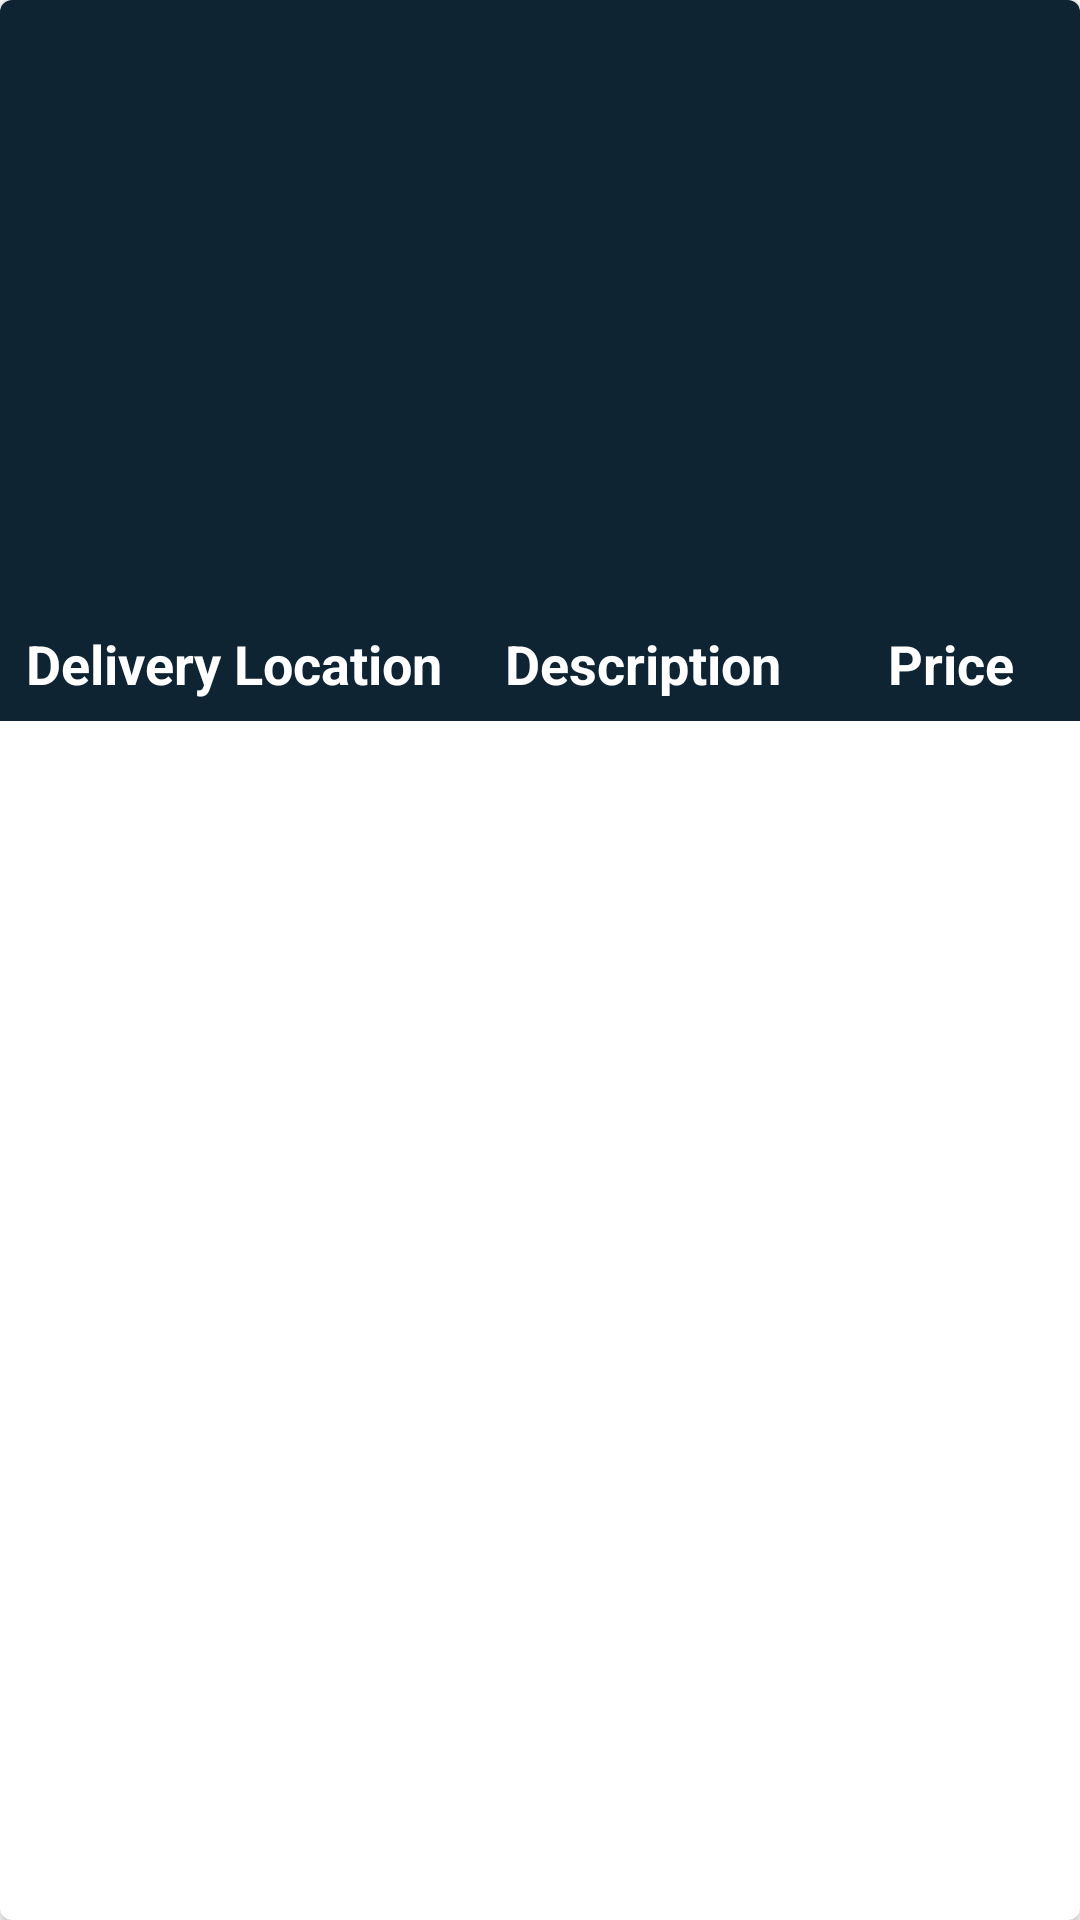

Reconstruct the res/layout file that produces this screen, plus the resources it refers to.
<!-- AndroidManifest.xml: application theme Theme.CrudDemo -->
<!-- res/layout/user_delivery_rv_item.xml -->
<?xml version="1.0" encoding="utf-8"?>
<androidx.cardview.widget.CardView xmlns:android="http://schemas.android.com/apk/res/android"
    android:layout_width="match_parent"
    android:layout_height="wrap_content"
    xmlns:app="http://schemas.android.com/apk/res-auto"
    android:layout_gravity="center"
    android:layout_margin="5dp"
    app:cardCornerRadius="4dp"
    app:cardElevation="3dp">
    <RelativeLayout
        android:layout_width="match_parent"
        android:layout_height="wrap_content"
        android:background="@color/blue_shade_1"
        >

        <ImageView
            android:id="@+id/deliveryImageView"
            android:layout_width="match_parent"
            android:layout_height="200dp"
            android:layout_alignParentStart="true"
            android:layout_alignParentLeft="true"
            android:layout_alignParentTop="true"
            android:layout_alignParentEnd="true"
            android:layout_alignParentRight="true"
            android:layout_marginStart="0dp"
            android:layout_marginLeft="0dp"
            android:layout_marginTop="0dp"
            android:layout_marginEnd="0dp"
            android:layout_marginRight="0dp"
            android:scaleType="centerCrop" />

        <TextView
            android:id="@+id/deliveryLocation"
            android:layout_width="150dp"
            android:layout_height="wrap_content"
            android:layout_below="@+id/deliveryImageView"
            android:layout_alignParentStart="true"
            android:layout_alignParentLeft="true"
            android:layout_marginStart="3dp"
            android:layout_marginLeft="3dp"
            android:layout_marginTop="5dp"
            android:layout_marginBottom="3dp"
            android:gravity="center"
            android:padding="4dp"
            android:text="Delivery Location"
            android:textColor="@color/white"
            android:textSize="18sp"
            android:textStyle="bold" />

        <TextView
            android:id="@+id/deliveryDes"
            android:layout_width="134dp"
            android:layout_height="wrap_content"
            android:layout_below="@+id/deliveryImageView"
            android:layout_alignParentEnd="true"
            android:layout_alignParentRight="true"
            android:layout_marginStart="6dp"
            android:layout_marginLeft="6dp"
            android:layout_marginTop="5dp"
            android:layout_marginEnd="90dp"
            android:layout_marginRight="90dp"
            android:layout_marginBottom="3dp"
            android:layout_toEndOf="@+id/deliveryLocation"
            android:layout_toRightOf="@+id/deliveryLocation"
            android:gravity="center"
            android:padding="4dp"
            android:singleLine="true"
            android:text="Description"
            android:textColor="@color/white"
            android:textSize="18sp"
            android:textStyle="bold" />

        <TextView
            android:id="@+id/deliveryPrice"
            android:layout_width="80dp"
            android:layout_height="wrap_content"
            android:layout_below="@+id/deliveryImageView"
            android:layout_alignParentRight="true"
            android:layout_marginTop="5dp"
            android:layout_marginRight="3dp"
            android:layout_marginBottom="3dp"
            android:gravity="center"
            android:padding="4dp"
            android:singleLine="true"
            android:text="Price"
            android:textColor="@color/white"
            android:textSize="18sp"
            android:textStyle="bold" />


    </RelativeLayout>

</androidx.cardview.widget.CardView>
<!-- resources referenced by this layout -->
<resources>
  <color name="blue_shade_1">#0e2433</color>
  <color name="white">#FFFFFFFF</color>
  <style name="Theme.CrudDemo" parent="Theme.MaterialComponents.DayNight.DarkActionBar">
          
          <item name="colorPrimary">@color/purple_500</item>
          <item name="colorPrimaryVariant">@color/purple_700</item>
          <item name="colorOnPrimary">@color/white</item>
          
          <item name="colorSecondary">@color/teal_200</item>
          <item name="colorSecondaryVariant">@color/teal_700</item>
          <item name="colorOnSecondary">@color/black</item>
          
          <item name="android:statusBarColor" tools:targetApi="l">?attr/colorPrimaryVariant</item>
          
      </style>
  <color name="purple_500">#FF6200EE</color>
  <color name="purple_700">#FF3700B3</color>
  <color name="teal_200">#FF03DAC5</color>
  <color name="teal_700">#FF018786</color>
  <color name="black">#FF000000</color>
</resources>
